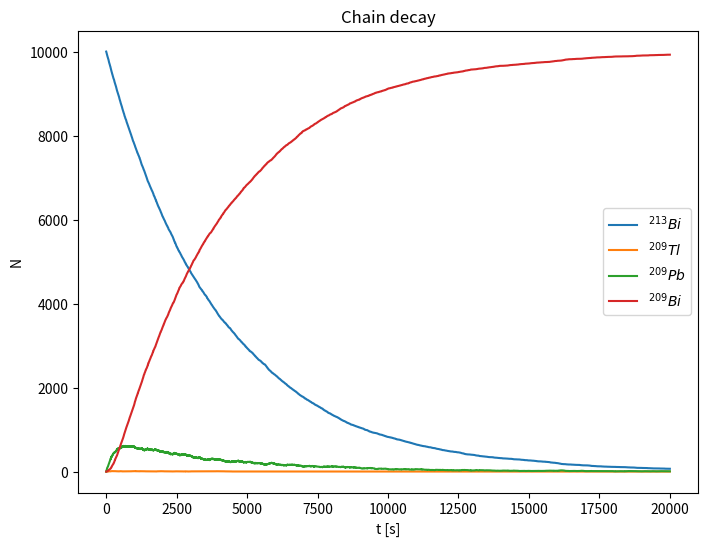

Write Python code to recreate this figure.
import numpy as np
import matplotlib.pyplot as plt
from random import random 

dt=1 #time increments
N=20000 #total ties

#probability of decay in a single step, as a function of half-life
def f(t):
    '''
    Compute probability of decay
    '''
    return(1-2**(-dt/t))

#data about the half-lives
t_Bi213=46*60
t_Tl=2.2*60
t_Pb=3.3*60

#channel probability of the two-channel decay
pBi=np.float32(.9791)

#creating arrays of the populations over time
Bi213=np.zeros(N, dtype=np.uint16)
Tl=np.zeros(N, dtype=np.uint16)
Pb=np.zeros(N, dtype=np.uint16)
Bi209=np.zeros(N, dtype=np.uint16)

#setting initial conditions
Bi213[0]=Bi0=10000

#time array for the plot
t=np.linspace(0,N*dt, N)

#starting from the bottom, loop the decay process
for i in np.arange(N):
    #first update population
    if i>0:
        Bi209[i]=Bi209[i-1]
        Pb[i]=Pb[i-1]
        Bi213[i]=Bi213[i-1]
        Tl[i]=Tl[i-1]
    decay=0

    #for each partile, decide wether it decays or not
    for j in np.arange(Pb[i]):
        if random()<=f(t_Pb):
            decay+=1
    
    #update popultation decaied
    Bi209[i]+=decay
    Pb[i]-=decay
    decay=0

    #rinse and repeat
    for k in np.arange(Tl[i]):
        if random()<=f(t_Tl):
            decay+=1
    
    Tl[i]-=decay
    Pb[i]+=decay
    decay=0
    decayTl=0

    for l in np.arange(Bi213[i]):
        if random()<=f(t_Bi213):
            decay+=1
            if random()>pBi:
                decayTl+=1
    Tl[i]+=decayTl
    Pb[i]+=decay-decayTl
    Bi213[i]-=decay

#plot the data
plt.figure(figsize=(8, 6))
plt.plot(t, Bi213, label=r'$^{213}Bi$')
plt.plot(t, Tl, label=r'$^{209}Tl$')
plt.plot(t, Pb, label=r'$^{209}Pb$')
plt.plot(t, Bi209, label=r'$^{209}Bi$')
plt.title('Chain decay')
plt.xlabel('t [s]')
plt.ylabel('N')
plt.legend()
plt.show()
plt.savefig('chain_decay.png')

